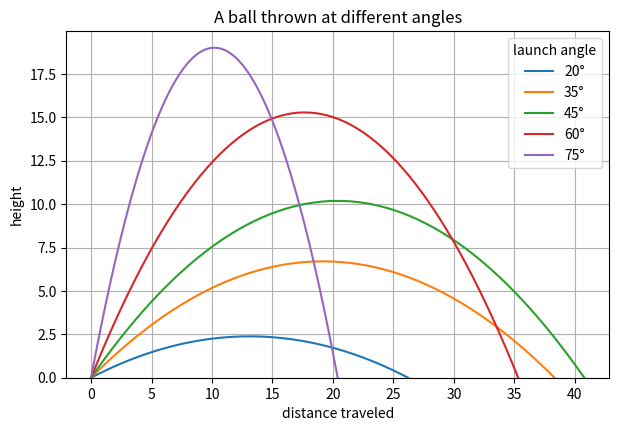
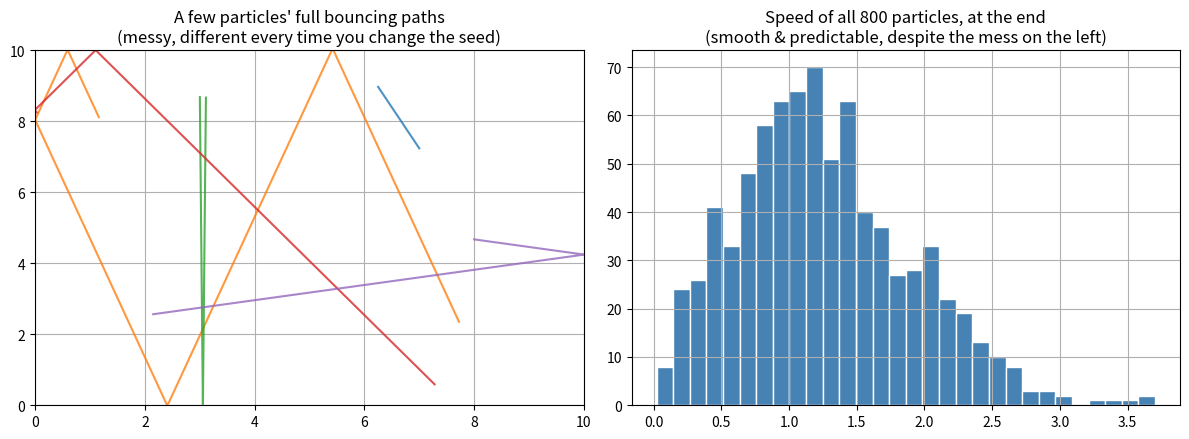
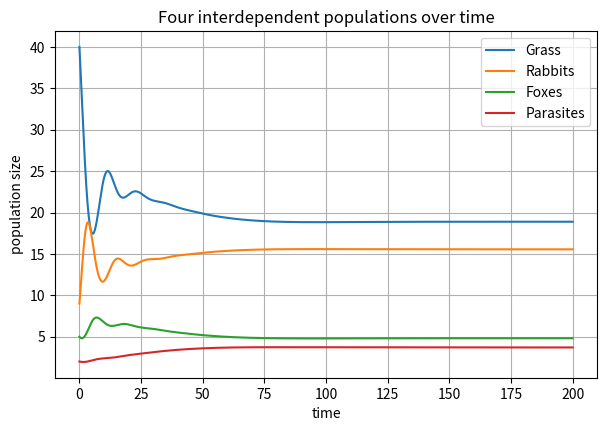

Reproduce these figures in Python, in order.
import numpy as np
import matplotlib.pyplot as plt
import pandas as pd
from scipy.integrate import odeint

plt.rcParams["figure.figsize"] = (7, 4.5)
plt.rcParams["axes.grid"] = True

print("Ready.")


GRAVITY = 9.81
LAUNCH_SPEED = 20.0

def ball_path(angle_degrees):
    """Return the (x, y) flight path of a ball thrown at `angle_degrees`.

    Exactly the same angle in always produces exactly the same path out --
    there is nothing here that could vary between two runs.
    """
    angle = np.radians(angle_degrees)
    vx, vy = LAUNCH_SPEED * np.cos(angle), LAUNCH_SPEED * np.sin(angle)
    flight_time = 2 * vy / GRAVITY
    t = np.linspace(0, flight_time, 200)
    x = vx * t
    y = vy * t - 0.5 * GRAVITY * t**2
    return x, y

def landing_distance(angle_degrees):
    """Just how far the ball travels before it lands."""
    x, _ = ball_path(angle_degrees)
    return x[-1]


plt.figure()
for angle in [20, 35, 45, 60, 75]:
    x, y = ball_path(angle)
    plt.plot(x, y, label=f"{angle}°")
plt.title("A ball thrown at different angles")
plt.xlabel("distance traveled")
plt.ylabel("height")
plt.legend(title="launch angle")
plt.ylim(bottom=0)
plt.show()


run_1 = landing_distance(45)
run_2 = landing_distance(45)

case1_stats = pd.DataFrame([{
    "case": "1. Simplicity",
    "what we changed": "nothing -- exact repeat",
    "what we measured": "landing distance",
    "run 1": round(run_1, 6),
    "run 2": round(run_2, 6),
    "difference": round(abs(run_1 - run_2), 6),
}]).set_index("case")

case1_stats


def create_particles(n_particles, box_size, rng):
    """Random starting position and velocity for each particle."""
    positions = rng.uniform(0, box_size, size=(n_particles, 2))
    velocities = rng.normal(0, 1.0, size=(n_particles, 2))
    return positions, velocities

def step_particles(positions, velocities, box_size, dt):
    """Move every particle one small time step, bouncing off the walls."""
    positions += velocities * dt
    for dim in range(2):
        hit_wall = (positions[:, dim] < 0) | (positions[:, dim] > box_size)
        velocities[hit_wall, dim] *= -1
        positions[:, dim] = np.clip(positions[:, dim], 0, box_size)
    return positions, velocities

def run_particle_simulation(seed, n_particles=800, box_size=10.0, n_steps=300, dt=0.05, n_tracked=5):
    """Run the whole simulation. Returns final positions, final speeds, and
    the full step-by-step path of the first `n_tracked` particles (so we can
    actually watch a few of them bounce around, not just see where they land).
    """
    rng = np.random.default_rng(seed)
    positions, velocities = create_particles(n_particles, box_size, rng)

    tracked_paths = np.zeros((n_steps, n_tracked, 2))
    for step in range(n_steps):
        positions, velocities = step_particles(positions, velocities, box_size, dt)
        tracked_paths[step] = positions[:n_tracked]

    speeds = np.linalg.norm(velocities, axis=1)
    return positions, speeds, tracked_paths


positions, speeds, tracked_paths = run_particle_simulation(seed=7)

fig, axes = plt.subplots(1, 2, figsize=(12, 4.5))

for i in range(tracked_paths.shape[1]):
    axes[0].plot(tracked_paths[:, i, 0], tracked_paths[:, i, 1], alpha=0.8)
axes[0].set_title("A few particles' full bouncing paths\n(messy, different every time you change the seed)")
axes[0].set_xlim(0, 10); axes[0].set_ylim(0, 10)

axes[1].hist(speeds, bins=30, color="steelblue", edgecolor="white")
axes[1].set_title(f"Speed of all {len(speeds)} particles, at the end\n(smooth & predictable, despite the mess on the left)")
plt.tight_layout()
plt.show()


records = []
for seed in [1, 2, 3, 4, 5]:
    positions, speeds, _ = run_particle_simulation(seed=seed)
    records.append({
        "seed": seed,
        "particle #0's final x-position": round(positions[0, 0], 3),
        "average speed, all particles": round(speeds.mean(), 4),
    })

case2_runs = pd.DataFrame(records)
case2_runs


box_width = 10.0
position_spread_pct = 100 * (case2_runs["particle #0's final x-position"].max()
                              - case2_runs["particle #0's final x-position"].min()) / box_width
speed_spread_pct = 100 * (case2_runs["average speed, all particles"].std()
                           / case2_runs["average speed, all particles"].mean())

print(f"One particle's position swings across {position_spread_pct:.0f}% of the box, run to run.")
print(f"The population's average speed varies by only {speed_spread_pct:.1f}% of its mean, run to run.")


def ecosystem(populations, t):
    """How fast each population is changing right now, given all four
    current population sizes. No individual animals here -- just totals.
    """
    grass, rabbits, foxes, parasites = populations
    d_grass     = 1.0 * grass * (1 - grass / 50) - 0.04 * grass * rabbits
    d_rabbits   = 0.02 * grass * rabbits - 0.05 * rabbits * foxes - 0.01 * rabbits * parasites - 0.1 * rabbits
    d_foxes     = 0.02 * rabbits * foxes - 0.03 * foxes * parasites - 0.2 * foxes
    d_parasites = 0.015 * foxes * parasites + 0.005 * rabbits * parasites - 0.15 * parasites
    return [d_grass, d_rabbits, d_foxes, d_parasites]

def run_ecosystem(starting_populations, t_max=200, n_points=2000):
    """Solve the equations forward in time from a given starting point."""
    t = np.linspace(0, t_max, n_points)
    solution = odeint(ecosystem, starting_populations, t)
    return t, solution


starting_populations = [40, 9, 5, 2]   # grass, rabbits, foxes, parasites
t, solution = run_ecosystem(starting_populations)

plt.figure()
for i, name in enumerate(["Grass", "Rabbits", "Foxes", "Parasites"]):
    plt.plot(t, solution[:, i], label=name)
plt.title("Four interdependent populations over time")
plt.xlabel("time")
plt.ylabel("population size")
plt.legend()
plt.show()


rng = np.random.default_rng(0)
base = np.array(starting_populations)

records = []
for trial in range(8):
    nudged_start = base * (1 + rng.normal(0, 0.001, size=4))   # 0.1% random nudge
    _, sol = run_ecosystem(nudged_start)
    final = sol[-1]
    records.append({
        "trial": trial + 1,
        "grass (final)": round(final[0], 4),
        "rabbits (final)": round(final[1], 4),
        "foxes (final)": round(final[2], 4),
        "parasites (final)": round(final[3], 4),
    })

case3_runs = pd.DataFrame(records)
case3_runs


spreads = case3_runs[["grass (final)", "rabbits (final)", "foxes (final)", "parasites (final)"]].agg(
    lambda col: 100 * (col.max() - col.min()) / col.mean()
)
print("Spread across 8 trials, as % of the mean final value:")
print(spreads.round(6))


comparison = pd.DataFrame([
    {
        "case": "1. Simplicity",
        "what we varied": "nothing (exact repeat)",
        "what we measured": "landing distance",
        "spread across trials": "0.0% (exact)",
    },
    {
        "case": "2. Disorganized -- one individual",
        "what we varied": "random seed",
        "what we measured": "particle #0's position",
        "spread across trials": f"~{position_spread_pct:.0f}% of the box width",
    },
    {
        "case": "2. Disorganized -- the group",
        "what we varied": "random seed",
        "what we measured": "average speed, all particles",
        "spread across trials": f"~{speed_spread_pct:.1f}% of the mean",
    },
    {
        "case": "3. Organized (equations)",
        "what we varied": "starting populations, ±0.1%",
        "what we measured": "final population sizes",
        "spread across trials": "~0.0% (converges to the same equilibrium)",
    },
]).set_index("case")

comparison
